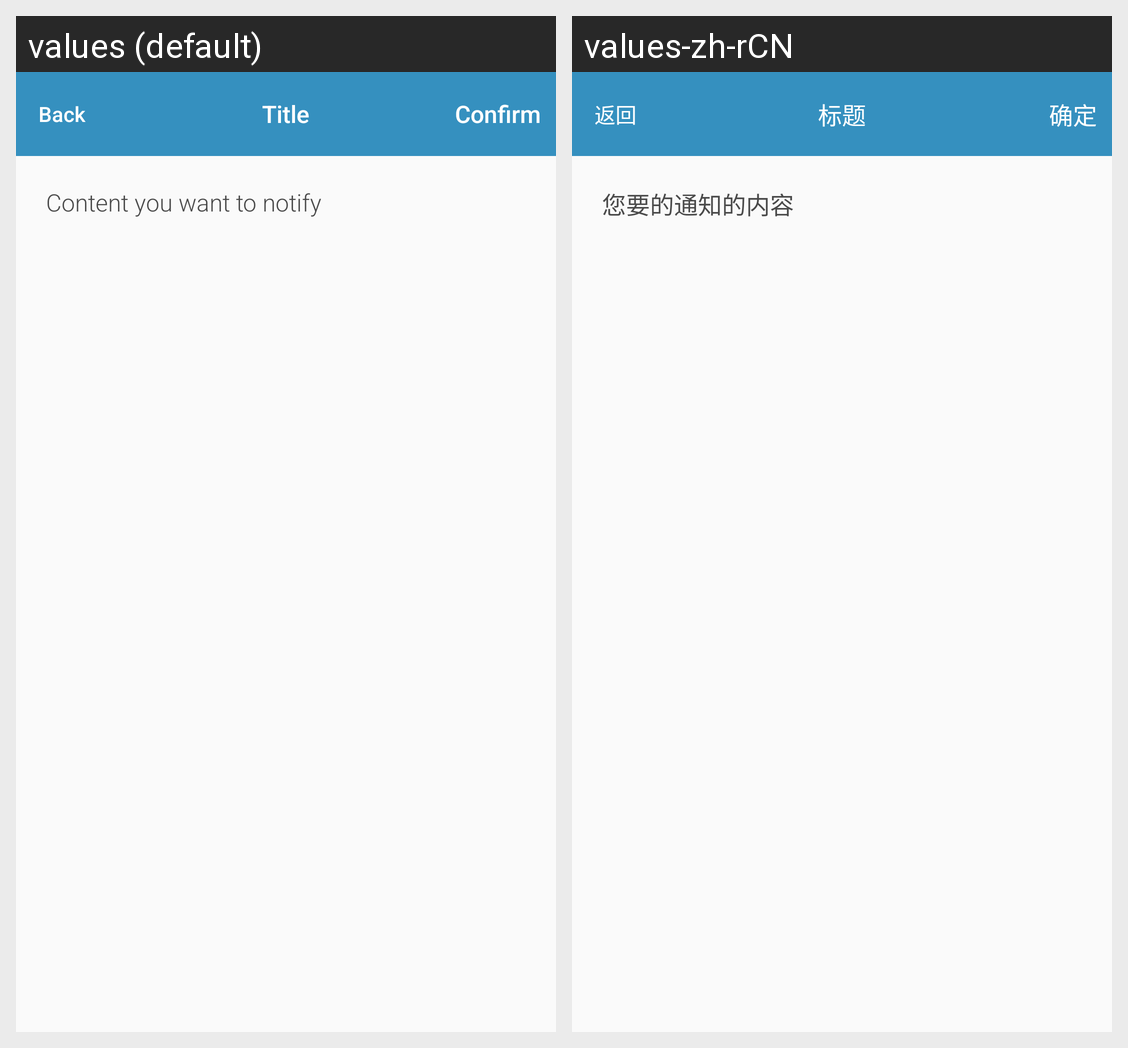

Strings drawn on this Android screen and how each of the app's shown locales translates them:
Android screen res/layout/activity_app_notify.xml rendered under 2 locales, left to right: values (default), values-zh-rCN. Device: Nexus 5 (rendered at 1080×1920; each locale shown at half size, 540×960, under a caption strip naming it); theme AppTheme.
Strings drawn on this screen, with the default value and each locale's value (text and hints the layout hard-codes, and strings that could not be matched under every locale, appear in the picture but are not listed):

you_want_notify_content
  values: Content you want to notify
  values-zh-rCN: 您要的通知的内容

back
  values: Back
  values-zh-rCN: 返回

title
  values: Title
  values-zh-rCN: 标题

ok
  values: Confirm
  values-zh-rCN: 确定
